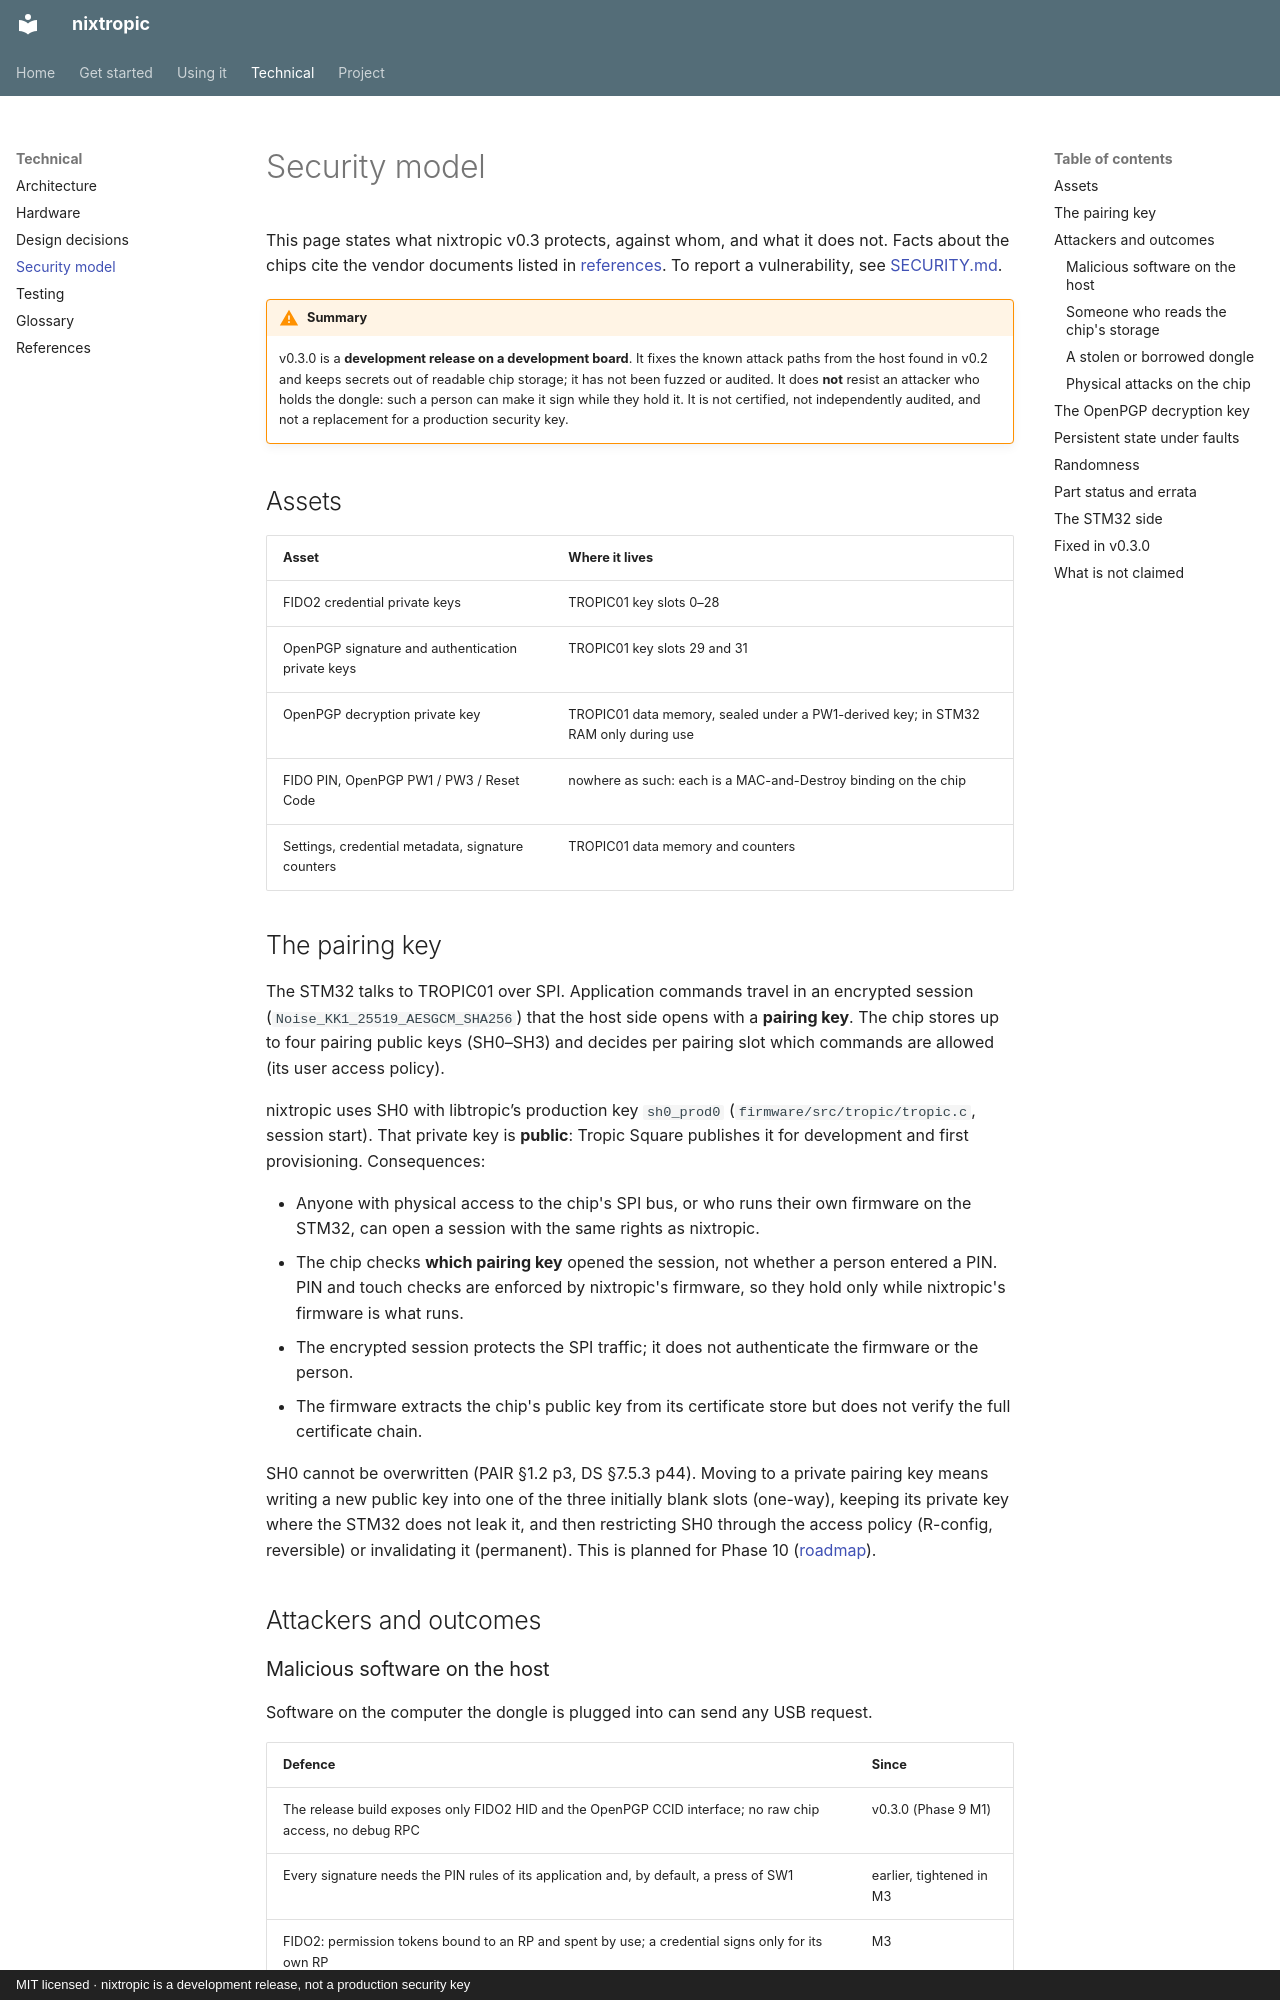

repository: jjacke13/nixtropic · page: security/index.html · generator: mkdocs · copyright: MIT licensed · nixtropic is a development release, not a production security key

# Security model

This page states what nixtropic v0.3 protects, against whom, and what it does not.
Facts about the chips cite the vendor documents listed in [references](references.md).
To report a vulnerability, see
[SECURITY.md](https://github.com/jjacke13/nixtropic/blob/main/SECURITY.md).

!!! warning "Summary"
    v0.3.0 is a **development release on a development board**. It fixes the known
    attack paths from the host found in v0.2 and keeps secrets out of readable chip
    storage; it has not been fuzzed or audited. It does
    **not** resist an attacker who holds the dongle: such a person can make it sign
    while they hold it. It is not certified, not independently audited, and not a
    replacement for a production security key.

## Assets

| Asset | Where it lives |
|---|---|
| FIDO2 credential private keys | TROPIC01 key slots 0–28 |
| OpenPGP signature and authentication private keys | TROPIC01 key slots 29 and 31 |
| OpenPGP decryption private key | TROPIC01 data memory, sealed under a PW1-derived key; in STM32 RAM only during use |
| FIDO PIN, OpenPGP PW1 / PW3 / Reset Code | nowhere as such: each is a MAC-and-Destroy binding on the chip |
| Settings, credential metadata, signature counters | TROPIC01 data memory and counters |

## The pairing key

The STM32 talks to TROPIC01 over SPI. Application commands travel in an encrypted
session (`Noise_KK1_25519_AESGCM_SHA256`) that the host side opens with a **pairing
key**. The chip stores up to four pairing public keys (SH0–SH3) and decides per
pairing slot which commands are allowed (its user access policy).

nixtropic uses SH0 with libtropic’s production key `sh0_prod0`
(`firmware/src/tropic/tropic.c`, session start). That private key is
**public**: Tropic Square publishes it for development and first provisioning.
Consequences:

- Anyone with physical access to the chip's SPI bus, or who runs their own firmware
  on the STM32, can open a session with the same rights as nixtropic.
- The chip checks **which pairing key** opened the session, not whether a person
  entered a PIN. PIN and touch checks are enforced by nixtropic's firmware, so they
  hold only while nixtropic's firmware is what runs.
- The encrypted session protects the SPI traffic; it does not authenticate the
  firmware or the person.
- The firmware extracts the chip's public key from its certificate store but does not
  verify the full certificate chain.

SH0 cannot be overwritten (PAIR §1.2 p3, DS §7.5.3 p44). Moving to a private pairing
key means writing a new public key into one of the three initially blank slots (one-way), keeping
its private key where the STM32 does not leak it, and then restricting SH0 through the
access policy (R-config, reversible) or invalidating it (permanent). This is planned for
Phase 10 ([roadmap](roadmap.md)).

## Attackers and outcomes

### Malicious software on the host

Software on the computer the dongle is plugged into can send any USB request.

| Defence | Since |
|---|---|
| The release build exposes only FIDO2 HID and the OpenPGP CCID interface; no raw chip access, no debug RPC | v0.3.0 (Phase 9 M1) |
| Every signature needs the PIN rules of its application and, by default, a press of SW1 | earlier, tightened in M3 |
| FIDO2: permission tokens bound to an RP and spent by use; a credential signs only for its own RP | M3 |
| CTAP2 input is validated before parsing (bounded nesting, every length inside the buffer) | M3 |
| One request at a time; a request waiting for touch cannot be overtaken | M3 |

Residual: while the OpenPGP PIN is verified and touch is off, host software can use
the card without further prompts. Keep touch (`uif`) on if that matters.
